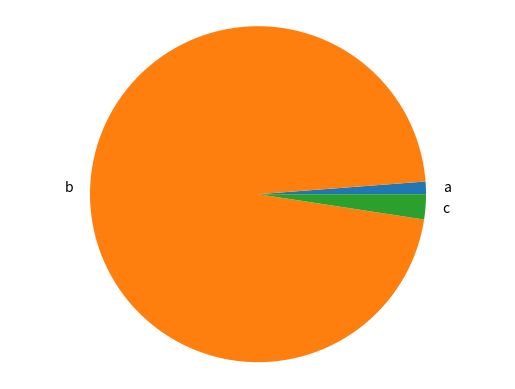

The matplotlib source for this figure:
import matplotlib.pyplot as plt

def generar(labels, values):
    fig, ax = plt.subplots()
    ax.bar(labels, values)
    plt.show()

def generar1(labels, values):
    fig, ax = plt.subplots()
    ax.pie(values, labels=labels)
    ax.axis("equal")
    plt.show()

if __name__ == '__main__':
    labels = ['a', 'b', 'c']
    values = [10, 800, 20]
    #generar(labels, values)
    generar1(labels, values)